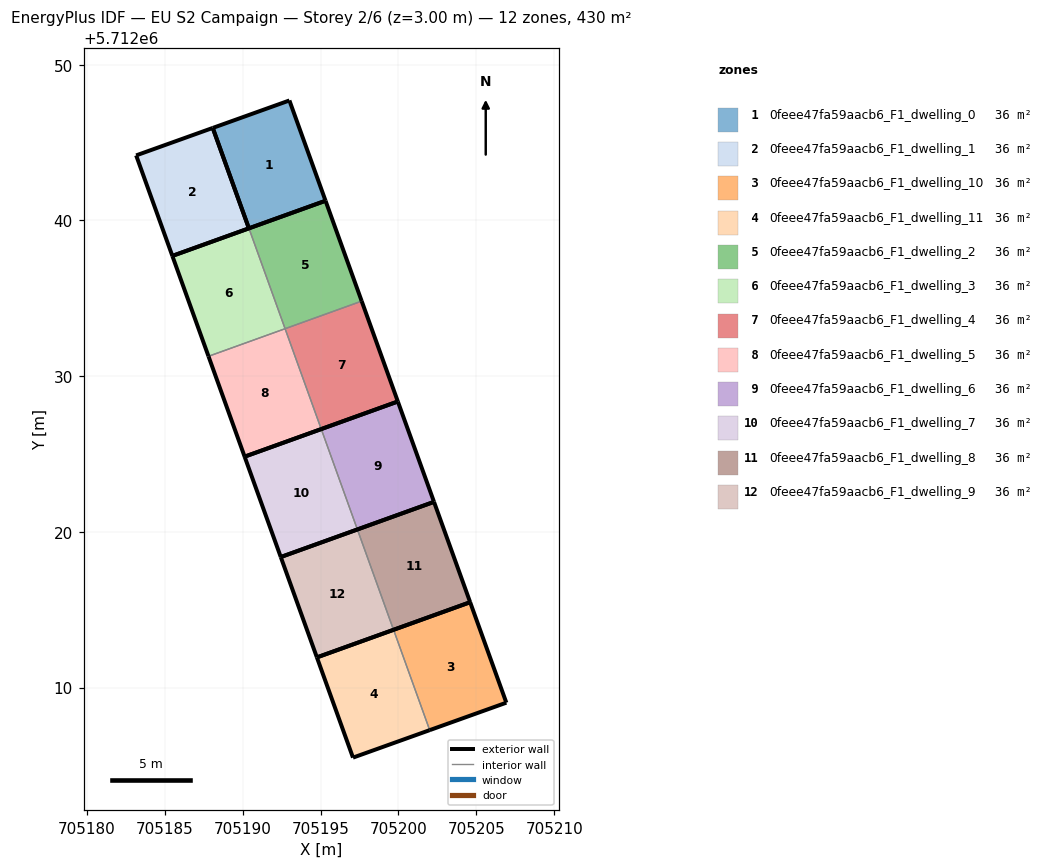
=== STOREY PLAN SPEC (per zone: floor XY polygon, exterior-wall plan segments, windows/doors) ===
zone 1: 0feee47fa59aacb6_F1_dwelling_0  (35.8 m²)
  floor: (705195.32, 5712041.26) (705193.00, 5712047.70) (705188.08, 5712045.94) (705190.40, 5712039.49)
  exterior wall: (705188.08, 5712045.94) – (705193.00, 5712047.70)  [5.2 m]
  exterior wall: (705193.00, 5712047.70) – (705195.32, 5712041.26)  [6.8 m]
  exterior wall: (705195.32, 5712041.26) – (705190.40, 5712039.49)  [5.2 m]
  exterior wall: (705190.40, 5712039.49) – (705188.08, 5712045.94)  [6.9 m]
zone 2: 0feee47fa59aacb6_F1_dwelling_1  (35.8 m²)
  floor: (705190.40, 5712039.49) (705188.08, 5712045.94) (705183.16, 5712044.17) (705185.48, 5712037.72)
  exterior wall: (705190.40, 5712039.49) – (705185.48, 5712037.72)  [5.2 m]
  exterior wall: (705185.48, 5712037.72) – (705183.16, 5712044.17)  [6.9 m]
  exterior wall: (705183.16, 5712044.17) – (705188.08, 5712045.94)  [5.2 m]
  exterior wall: (705188.08, 5712045.94) – (705190.40, 5712039.49)  [6.9 m]
zone 3: 0feee47fa59aacb6_F1_dwelling_10  (35.8 m²)
  floor: (705206.93, 5712009.03) (705204.60, 5712015.48) (705199.69, 5712013.71) (705202.01, 5712007.27)
  exterior wall: (705204.60, 5712015.48) – (705206.93, 5712009.03)  [6.9 m]
  exterior wall: (705206.93, 5712009.03) – (705202.01, 5712007.27)  [5.2 m]
  exterior wall: (705199.69, 5712013.71) – (705204.60, 5712015.48)  [5.2 m]
  interior walls: 1
zone 4: 0feee47fa59aacb6_F1_dwelling_11  (35.8 m²)
  floor: (705202.01, 5712007.27) (705199.69, 5712013.71) (705194.76, 5712011.94) (705197.08, 5712005.50)
  exterior wall: (705202.01, 5712007.27) – (705197.08, 5712005.50)  [5.2 m]
  exterior wall: (705197.08, 5712005.50) – (705194.77, 5712011.94)  [6.8 m]
  exterior wall: (705194.77, 5712011.94) – (705199.69, 5712013.71)  [5.2 m]
  interior walls: 1
zone 5: 0feee47fa59aacb6_F1_dwelling_2  (35.8 m²)
  floor: (705197.64, 5712034.82) (705195.32, 5712041.26) (705190.40, 5712039.49) (705192.72, 5712033.04)
  exterior wall: (705195.32, 5712041.26) – (705197.64, 5712034.82)  [6.9 m]
  exterior wall: (705190.40, 5712039.49) – (705195.32, 5712041.26)  [5.2 m]
  interior walls: 2
zone 6: 0feee47fa59aacb6_F1_dwelling_3  (35.8 m²)
  floor: (705192.72, 5712033.04) (705190.40, 5712039.49) (705185.48, 5712037.72) (705187.80, 5712031.27)
  exterior wall: (705187.80, 5712031.27) – (705185.48, 5712037.72)  [6.9 m]
  exterior wall: (705185.48, 5712037.72) – (705190.40, 5712039.49)  [5.2 m]
  interior walls: 2
zone 7: 0feee47fa59aacb6_F1_dwelling_4  (35.8 m²)
  floor: (705199.96, 5712028.37) (705197.64, 5712034.82) (705192.72, 5712033.04) (705195.04, 5712026.60)
  exterior wall: (705197.64, 5712034.82) – (705199.96, 5712028.37)  [6.9 m]
  exterior wall: (705199.96, 5712028.37) – (705195.04, 5712026.60)  [5.2 m]
  interior walls: 2
zone 8: 0feee47fa59aacb6_F1_dwelling_5  (35.8 m²)
  floor: (705195.04, 5712026.60) (705192.72, 5712033.04) (705187.80, 5712031.27) (705190.12, 5712024.83)
  exterior wall: (705195.04, 5712026.60) – (705190.12, 5712024.83)  [5.2 m]
  exterior wall: (705190.12, 5712024.83) – (705187.80, 5712031.27)  [6.8 m]
  interior walls: 2
zone 9: 0feee47fa59aacb6_F1_dwelling_6  (35.8 m²)
  floor: (705202.28, 5712021.93) (705199.96, 5712028.37) (705195.04, 5712026.60) (705197.36, 5712020.16)
  exterior wall: (705199.96, 5712028.37) – (705202.28, 5712021.93)  [6.9 m]
  exterior wall: (705202.28, 5712021.93) – (705197.36, 5712020.16)  [5.2 m]
  exterior wall: (705195.04, 5712026.60) – (705199.96, 5712028.37)  [5.2 m]
  interior walls: 1
zone 10: 0feee47fa59aacb6_F1_dwelling_7  (35.8 m²)
  floor: (705197.36, 5712020.16) (705195.04, 5712026.60) (705190.12, 5712024.83) (705192.44, 5712018.38)
  exterior wall: (705197.36, 5712020.16) – (705192.44, 5712018.38)  [5.2 m]
  exterior wall: (705192.44, 5712018.38) – (705190.12, 5712024.83)  [6.9 m]
  exterior wall: (705190.12, 5712024.83) – (705195.04, 5712026.60)  [5.2 m]
  interior walls: 1
zone 11: 0feee47fa59aacb6_F1_dwelling_8  (35.8 m²)
  floor: (705204.60, 5712015.48) (705202.28, 5712021.93) (705197.36, 5712020.16) (705199.69, 5712013.71)
  exterior wall: (705202.28, 5712021.93) – (705204.60, 5712015.48)  [6.8 m]
  exterior wall: (705204.60, 5712015.48) – (705199.69, 5712013.71)  [5.2 m]
  exterior wall: (705197.36, 5712020.16) – (705202.28, 5712021.93)  [5.2 m]
  interior walls: 1
zone 12: 0feee47fa59aacb6_F1_dwelling_9  (35.8 m²)
  floor: (705199.69, 5712013.71) (705197.36, 5712020.16) (705192.44, 5712018.38) (705194.76, 5712011.94)
  exterior wall: (705199.69, 5712013.71) – (705194.77, 5712011.94)  [5.2 m]
  exterior wall: (705194.77, 5712011.94) – (705192.44, 5712018.38)  [6.8 m]
  exterior wall: (705192.44, 5712018.38) – (705197.36, 5712020.16)  [5.2 m]
  interior walls: 1

=== DERIVED (storey summary) ===
Building: EU S2 Campaign
Storey: 2 of 6  (floor level z = 3.00 m)
Storey gross floor area: 429.8 m²
Zones on this storey: 12
  - 0feee47fa59aacb6_F1_dwelling_0: floor 35.8 m²; exterior wall 24.2 m (72.5 m²); WWR 0.0%
  - 0feee47fa59aacb6_F1_dwelling_1: floor 35.8 m²; exterior wall 24.2 m (72.5 m²); WWR 0.0%
  - 0feee47fa59aacb6_F1_dwelling_10: floor 35.8 m²; exterior wall 17.3 m (51.9 m²); WWR 0.0%
  - 0feee47fa59aacb6_F1_dwelling_11: floor 35.8 m²; exterior wall 17.3 m (51.9 m²); WWR 0.0%
  - 0feee47fa59aacb6_F1_dwelling_2: floor 35.8 m²; exterior wall 12.1 m (36.2 m²); WWR 0.0%
  - 0feee47fa59aacb6_F1_dwelling_3: floor 35.8 m²; exterior wall 12.1 m (36.2 m²); WWR 0.0%
  - 0feee47fa59aacb6_F1_dwelling_4: floor 35.8 m²; exterior wall 12.1 m (36.2 m²); WWR 0.0%
  - 0feee47fa59aacb6_F1_dwelling_5: floor 35.8 m²; exterior wall 12.1 m (36.2 m²); WWR 0.0%
  - 0feee47fa59aacb6_F1_dwelling_6: floor 35.8 m²; exterior wall 17.3 m (51.9 m²); WWR 0.0%
  - 0feee47fa59aacb6_F1_dwelling_7: floor 35.8 m²; exterior wall 17.3 m (51.9 m²); WWR 0.0%
  - 0feee47fa59aacb6_F1_dwelling_8: floor 35.8 m²; exterior wall 17.3 m (51.9 m²); WWR 0.0%
  - 0feee47fa59aacb6_F1_dwelling_9: floor 35.8 m²; exterior wall 17.3 m (51.9 m²); WWR 0.0%
Zone adjacency (shared interzone walls):
  - 0feee47fa59aacb6_F1_dwelling_10 ↔ 0feee47fa59aacb6_F1_dwelling_11
  - 0feee47fa59aacb6_F1_dwelling_2 ↔ 0feee47fa59aacb6_F1_dwelling_3
  - 0feee47fa59aacb6_F1_dwelling_2 ↔ 0feee47fa59aacb6_F1_dwelling_4
  - 0feee47fa59aacb6_F1_dwelling_3 ↔ 0feee47fa59aacb6_F1_dwelling_5
  - 0feee47fa59aacb6_F1_dwelling_4 ↔ 0feee47fa59aacb6_F1_dwelling_5
  - 0feee47fa59aacb6_F1_dwelling_6 ↔ 0feee47fa59aacb6_F1_dwelling_7
  - 0feee47fa59aacb6_F1_dwelling_8 ↔ 0feee47fa59aacb6_F1_dwelling_9